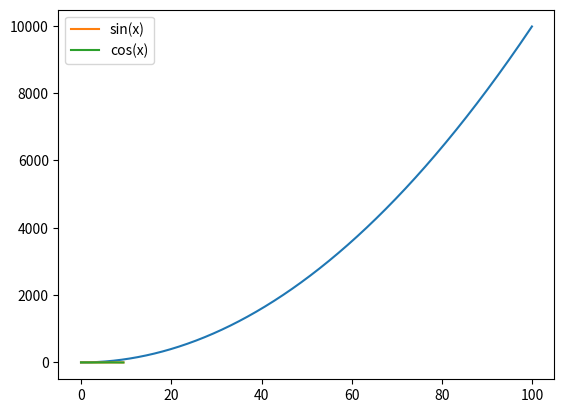

The script that saved this image:
import numpy as np

a = np.array([4, 5, 6])
print(type(a))
print(a.shape)
print(a[0])

b = np.array([[4, 5, 6], [1, 2, 3]])
print(b.shape)
print(b[0, 0])
print(b[0, 1])
print(b[1, 1])

a = np.zeros((3, 3), dtype=int)
b = np.ones((4, 5))
c = np.eye(4)
d = np.random.rand(3, 2)

a = np.array([[1, 2, 3, 4], [5, 6, 7, 8], [9, 10, 11, 12]])
print(a)
print(a[2, 3])
print(a[0, 0])

b = a[0:2, 2:4]
print(b)
print(b[0, 0])

c = a[1:, :]
print(c)
print(c[0, -1])

a = np.array([[1, 2], [3, 4], [5, 6]])
print(a[[0, 1, 2], [0, 1, 0]])

a = np.array([[1, 2, 3], [4, 5, 6], [7, 8, 9], [10, 11, 12]])
b = np.array([0, 2, 0, 1])
print(a[np.arange(4), b])

a[np.arange(4), b] += 10
print(a)

x = np.array([1, 2])
print(x.dtype)

x = np.array([1.0, 2.0])
print(x.dtype)

x = np.array([[1, 2], [3, 4]], dtype=np.float64)
y = np.array([[5, 6], [7, 8]], dtype=np.float64)
print(x + y)
print(np.add(x, y))

print(x - y)
print(np.subtract(x, y))

print(x * y)
print(np.multiply(x, y))
print(np.dot(x, y))

# 非方阵
x_non_square = np.array([[1, 2], [3, 4]])
y_non_square = np.array([[5, 6, 7], [8, 9, 10]])
print(np.dot(x_non_square, y_non_square))

# 比较差异：x * y、np.multiply(x, y)是元素级乘法，(np.dot(x, y))是矩阵乘法

print(np.divide(x, y))

print(np.sqrt(x))

print(x.dot(y))
print(np.dot(x, y))

print(np.sum(x))
print(np.sum(x, axis=0))
print(np.sum(x, axis=1))

print(np.mean(x))
print(np.mean(x, axis=0))
print(np.mean(x, axis=1))

print(x.T)

print(np.exp(x))

print(np.argmax(x))
print(np.argmax(x, axis=0))
print(np.argmax(x, axis=1))

import matplotlib.pyplot as plt

x = np.arange(0, 100, 0.1)
y = x * x
plt.plot(x, y)
plt.show()

x = np.arange(0, 3 * np.pi, 0.1)
y_sin = np.sin(x)
y_cos = np.cos(x)
plt.plot(x, y_sin, label='sin(x)')
plt.plot(x, y_cos, label='cos(x)')
plt.legend()
plt.show()